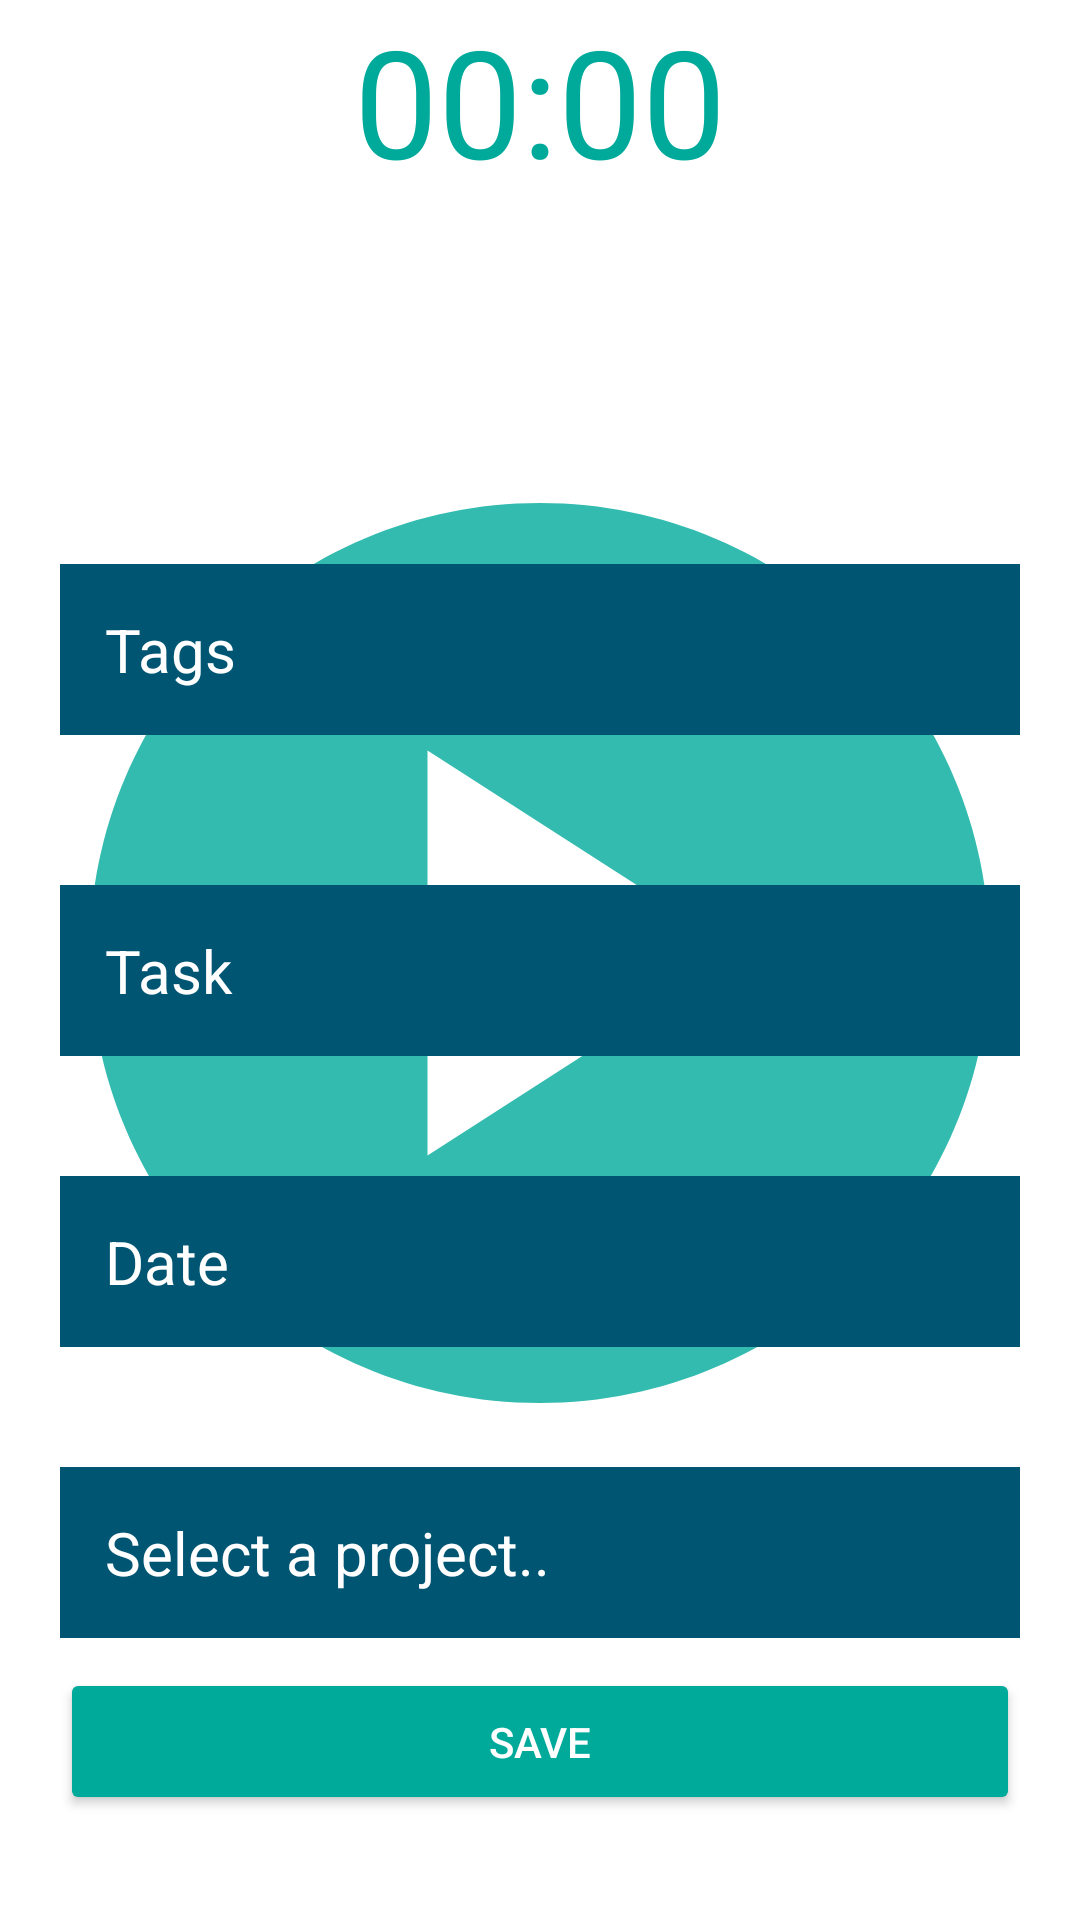

The Android layout XML behind this screen, and the referenced resources:
<!-- AndroidManifest.xml: application theme Theme.MyApplication -->
<!-- res/layout/fragment_time_registration.xml -->
<?xml version="1.0" encoding="utf-8"?>
<LinearLayout xmlns:android="http://schemas.android.com/apk/res/android"
    xmlns:app="http://schemas.android.com/apk/res-auto"
    xmlns:tools="http://schemas.android.com/tools"
    android:layout_width="match_parent"
    android:layout_height="match_parent"
    android:gravity="center"
    tools:context=".ui.TimeRegistrationFragment">

    <androidx.constraintlayout.widget.ConstraintLayout
        android:layout_width="match_parent"
        android:layout_height="wrap_content">

        <Chronometer
            android:id="@+id/chronometer"
            android:layout_marginTop="0dp"
            android:layout_width="match_parent"
            android:layout_height="wrap_content"
            android:paddingBottom="20dp"
            android:textAlignment="center"
            android:textSize="50sp"
            android:format="%s:%s:%s"
            android:textColor="@color/green"
            app:layout_constraintTop_toTopOf="parent" />

        <ImageView
            android:id="@+id/playBtn"
            android:layout_width="match_parent"
            android:layout_height="match_parent"
            android:layout_marginTop="10dp"
            android:layout_marginBottom="15dp"
            android:minWidth="500dp"
            android:minHeight="120dp"
            android:src="@drawable/ic_play"
            android:visibility="visible"
            android:textSize="50sp"
            app:layout_constraintBottom_toTopOf="@id/tags"
            app:layout_constraintTop_toBottomOf="@id/chronometer" />

        <ImageView
            android:id="@+id/stopBtn"
            android:layout_width="match_parent"
            android:layout_height="match_parent"
            android:layout_marginTop="10dp"
            android:minWidth="500dp"
            android:minHeight="120dp"
            android:src="@drawable/ic_stop"
            android:visibility="gone"
            android:textSize="50sp"
            app:layout_constraintBottom_toTopOf="@id/tags"
            app:layout_constraintTop_toBottomOf="@id/chronometer" />

        <EditText
            android:id="@+id/tags"
            android:layout_width="match_parent"
            android:layout_height="wrap_content"
            android:layout_marginTop="40dp"
            android:layout_marginLeft="20dp"
            android:layout_marginRight="20dp"
            android:padding="15dp"
            android:hint="@string/tagsText"
            android:layout_marginBottom="50dp"
            android:textSize="20sp"
            android:background="@color/blue"
            android:textColorHint="@color/white"
            app:layout_constraintLeft_toLeftOf="parent"
            app:layout_constraintRight_toRightOf="parent"
            app:layout_constraintBottom_toTopOf="@+id/task" />

        <EditText
            android:id="@+id/task"
            android:layout_width="match_parent"
            android:layout_height="wrap_content"
            android:layout_marginTop="40dp"
            android:layout_marginLeft="20dp"
            android:layout_marginRight="20dp"
            android:padding="15dp"
            android:hint="@string/taskText"
            android:textSize="20sp"
            android:background="@color/blue"
            android:textColorHint="@color/white"
            app:layout_constraintBottom_toTopOf="@+id/date" />

        <EditText
            android:id="@+id/date"
            android:layout_width="match_parent"
            android:layout_height="wrap_content"
            android:layout_marginTop="40dp"
            android:layout_marginLeft="20dp"
            android:layout_marginRight="20dp"
            android:padding="15dp"
            android:hint="@string/dateText"
            android:textSize="20sp"
            android:background="@color/blue"
            android:textColorHint="@color/white"
            app:layout_constraintTop_toBottomOf="@id/task" />


        <EditText
            android:id="@+id/project"
            android:layout_width="match_parent"
            android:layout_height="wrap_content"
            android:layout_marginTop="40dp"
            android:layout_marginBottom="10dp"
            android:layout_marginLeft="20dp"
            android:layout_marginRight="20dp"
            android:padding="15dp"
            android:hint="@string/projectText"
            android:textSize="20sp"
            android:background="@color/blue"
            android:textColorLink="@color/white"
            android:textColorHint="@color/white"
            app:layout_constraintBottom_toTopOf="@id/save"
            app:layout_constraintTop_toBottomOf="@id/date" />


        <Button
            android:id="@+id/save"
            android:layout_width="match_parent"
            android:layout_height="wrap_content"
            android:text="Save"
            android:textAlignment="center"
            android:padding="15dp"
            android:layout_marginLeft="20dp"
            android:layout_marginRight="20dp"
            android:layout_marginBottom="35dp"
            android:textColor="@color/white"
            android:backgroundTint="@color/green"
            app:layout_constraintTop_toBottomOf="@id/project"
            app:layout_constraintBottom_toBottomOf="parent"
            app:layout_constraintLeft_toLeftOf="parent"
            app:layout_constraintRight_toRightOf="parent"/>

    </androidx.constraintlayout.widget.ConstraintLayout>
</LinearLayout>
<!-- resources referenced by this layout -->
<resources>
  <color name="blue">#005573</color>
  <color name="green">#00aa9b</color>
  <color name="white">#FFFFFFFF</color>
  <!-- drawable ic_play (drawable) -->
  <vector xmlns:android="http://schemas.android.com/apk/res/android"
      android:width="24dp"
      android:height="24dp"
      android:viewportWidth="24"
      android:viewportHeight="24"
      android:tint="#00aa9b"
      android:alpha="0.8">
    <path
        android:fillColor="@android:color/white"
        android:pathData="M12,2C6.48,2 2,6.48 2,12s4.48,10 10,10s10,-4.48 10,-10S17.52,2 12,2zM9.5,16.5v-9l7,4.5L9.5,16.5z"/>
  </vector>
  <!-- drawable ic_stop (drawable) -->
  <vector xmlns:android="http://schemas.android.com/apk/res/android"
      android:width="24dp"
      android:height="24dp"
      android:viewportWidth="24"
      android:viewportHeight="24"
      android:tint="#00AA9B"
      android:alpha="0.8">
    <path
        android:fillColor="@android:color/white"
        android:pathData="M12,2C6.48,2 2,6.48 2,12c0,5.52 4.48,10 10,10s10,-4.48 10,-10C22,6.48 17.52,2 12,2zM16,16H8V8h8V16z"/>
  </vector>
  <string name="dateText">Date</string>
  <string name="projectText">Select a project..</string>
  <string name="tagsText">Tags</string>
  <string name="taskText">Task</string>
  <style name="Theme.MyApplication" parent="Theme.MaterialComponents.DayNight.DarkActionBar">
  
          
          <item name="colorPrimary">@color/blue</item>
          <item name="colorPrimaryVariant">@color/blue</item>
          <item name="colorOnPrimary">@color/blue</item>
          
          <item name="colorSecondary">@color/teal_200</item>
          <item name="colorSecondaryVariant">@color/teal_700</item>
          <item name="colorOnSecondary">@color/black</item>
          
          <item name="android:statusBarColor">@color/blue</item>
          
      </style>
  <color name="teal_200">#FF03DAC5</color>
  <color name="teal_700">#FF018786</color>
  <color name="black">#FF000000</color>
</resources>
